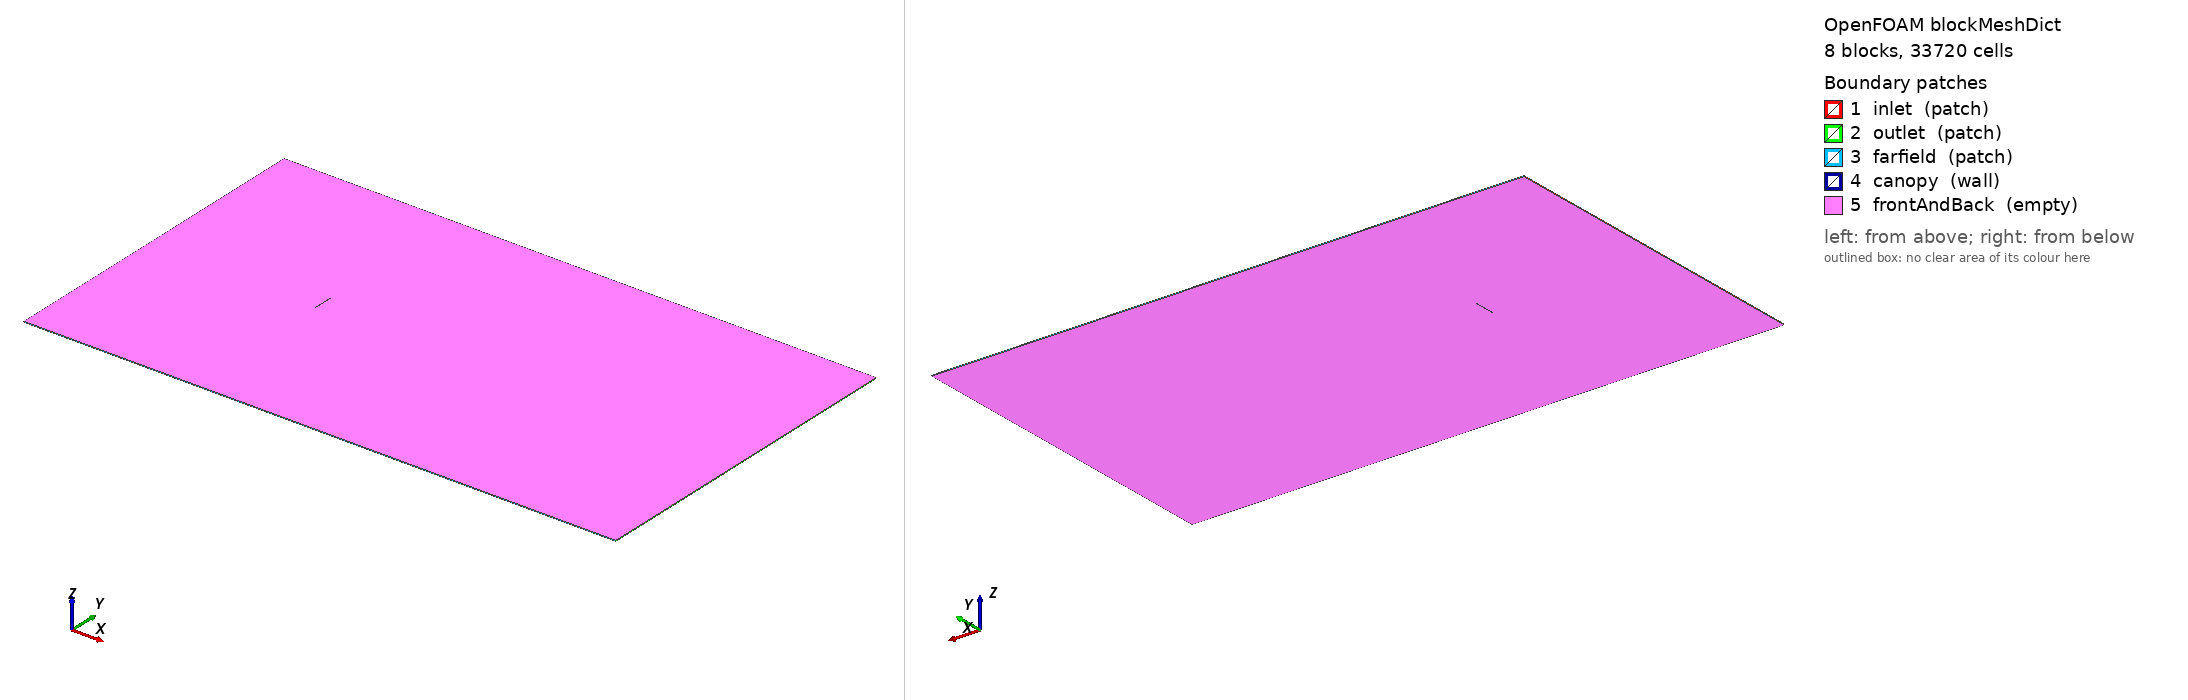

OpenFOAM case: the mesh blockMesh builds from blockMeshDict, 8 block(s), 33720 cells. Boundary patches (legend numbers): 1 inlet (patch), 2 outlet (patch), 3 farfield (patch), 4 canopy (wall), 5 frontAndBack (empty). Left view from above one corner, right view from below the opposite corner. Boundary conditions: 0 field file(s) under 0/; 0 of 5 drawn patches have an entry in a shipped field file.

=== system/blockMeshDict ===
/*--------------------------------*- C++ -*----------------------------------*\
| OpenFOAM blockMeshDict: staged projected parachute canopy case              |
\*---------------------------------------------------------------------------*/
FoamFile
{
    version     2.0;
    format      ascii;
    class       dictionary;
    object      blockMeshDict;
}
scale 1;
vertices
(
    (-46.4 -46.4 0)
    (-46.4 -46.4 0.232)
    (-46.4 -2.9 0)
    (-46.4 -2.9 0.232)
    (-46.4 2.9 0)
    (-46.4 2.9 0.232)
    (-46.4 46.4 0)
    (-46.4 46.4 0.232)
    (0 -46.4 0)
    (0 -46.4 0.232)
    (0 -2.9 0)
    (0 -2.9 0.232)
    (0 2.9 0)
    (0 2.9 0.232)
    (0 46.4 0)
    (0 46.4 0.232)
    (0.174 -46.4 0)
    (0.174 -46.4 0.232)
    (0.174 -2.9 0)
    (0.174 -2.9 0.232)
    (0.174 2.9 0)
    (0.174 2.9 0.232)
    (0.174 46.4 0)
    (0.174 46.4 0.232)
    (116 -46.4 0)
    (116 -46.4 0.232)
    (116 -2.9 0)
    (116 -2.9 0.232)
    (116 2.9 0)
    (116 2.9 0.232)
    (116 46.4 0)
    (116 46.4 0.232)
);
blocks
(
    hex (0 8 10 2 1 9 11 3) (70 45 1) simpleGrading (1 1 1)
    hex (2 10 12 4 3 11 13 5) (70 60 1) simpleGrading (1 1 1)
    hex (4 12 14 6 5 13 15 7) (70 45 1) simpleGrading (1 1 1)
    hex (8 16 18 10 9 17 19 11) (8 45 1) simpleGrading (1 1 1)
    hex (12 20 22 14 13 21 23 15) (8 45 1) simpleGrading (1 1 1)
    hex (16 24 26 18 17 25 27 19) (150 45 1) simpleGrading (1 1 1)
    hex (18 26 28 20 19 27 29 21) (150 60 1) simpleGrading (1 1 1)
    hex (20 28 30 22 21 29 31 23) (150 45 1) simpleGrading (1 1 1)
);
edges (); 
boundary
(
    inlet
    {
        type patch;
        faces
        (
            ( 0 2 3 1 )
            ( 2 4 5 3 )
            ( 4 6 7 5 )
        );
    }
    outlet
    {
        type patch;
        faces
        (
            ( 24 25 27 26 )
            ( 26 27 29 28 )
            ( 28 29 31 30 )
        );
    }
    farfield
    {
        type patch;
        faces
        (
            ( 0 8 9 1 )
            ( 8 16 17 9 )
            ( 16 24 25 17 )
            ( 6 7 15 14 )
            ( 14 15 23 22 )
            ( 22 23 31 30 )
        );
    }
    canopy
    {
        type wall;
        faces
        (
            ( 10 11 13 12 )
            ( 18 20 21 19 )
            ( 10 18 19 11 )
            ( 12 13 21 20 )
        );
    }
    frontAndBack
    {
        type empty;
        faces
        (
            ( 0 8 10 2 )
            ( 1 3 11 9 )
            ( 2 10 12 4 )
            ( 3 5 13 11 )
            ( 4 12 14 6 )
            ( 5 7 15 13 )
            ( 8 16 18 10 )
            ( 9 11 19 17 )
            ( 12 20 22 14 )
            ( 13 15 23 21 )
            ( 16 24 26 18 )
            ( 17 19 27 25 )
            ( 18 26 28 20 )
            ( 19 21 29 27 )
            ( 20 28 30 22 )
            ( 21 23 31 29 )
        );
    }
);
mergePatchPairs ();
